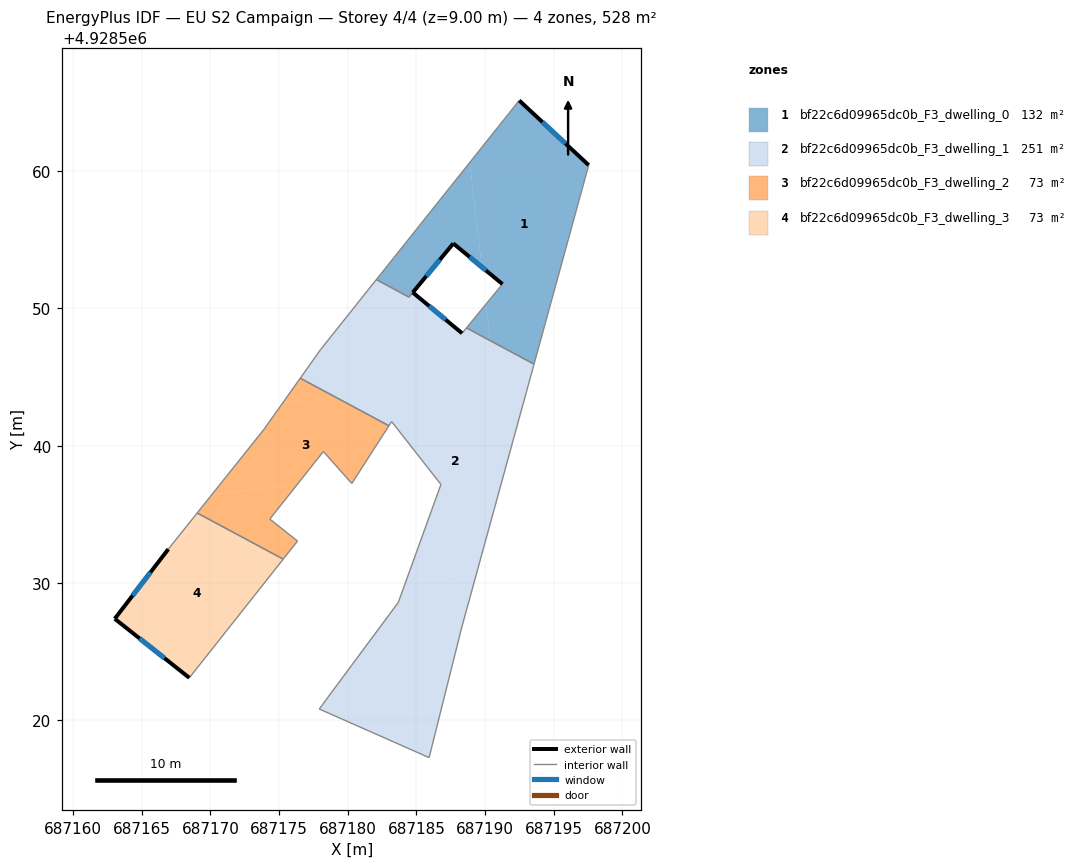
=== STOREY PLAN SPEC (per zone: floor XY polygon, exterior-wall plan segments, windows/doors) ===
zone 1: bf22c6d09965dc0b_F3_dwelling_0  (131.5 m²)
  floor: (687197.55, 4928560.43) (687193.57, 4928545.94) (687190.39, 4928547.64) (687190.08, 4928550.32) (687191.27, 4928551.77) (687189.77, 4928553.01) (687188.89, 4928560.62) (687192.49, 4928565.14)
  floor: (687188.89, 4928560.62) (687189.77, 4928553.01) (687187.69, 4928554.73) (687184.46, 4928550.82) (687182.09, 4928552.09)
  floor: (687190.08, 4928550.32) (687190.39, 4928547.64) (687188.65, 4928548.57)
  exterior wall: (687197.55, 4928560.43) – (687192.49, 4928565.14)  [6.9 m]
    window: (687195.86, 4928562.00) – (687194.18, 4928563.57)  [2.3 m²]
  exterior wall: (687187.69, 4928554.73) – (687191.27, 4928551.77)  [4.6 m]
    window: (687188.88, 4928553.74) – (687190.08, 4928552.75)  [1.5 m²]
  exterior wall: (687184.74, 4928551.16) – (687187.69, 4928554.73)  [4.6 m]
    window: (687185.72, 4928552.35) – (687186.71, 4928553.54)  [1.5 m²]
  interior walls: 6
zone 2: bf22c6d09965dc0b_F3_dwelling_1  (251.3 m²)
  floor: (687188.65, 4928548.57) (687190.39, 4928547.64) (687190.71, 4928544.90) (687179.09, 4928543.55) (687176.55, 4928544.91) (687178.04, 4928547.02) (687182.09, 4928552.09) (687184.46, 4928550.82) (687184.74, 4928551.16) (687188.33, 4928548.19)
  floor: (687189.39, 4928530.71) (687188.31, 4928526.79) (687185.93, 4928517.29) (687177.93, 4928520.83) (687183.69, 4928528.60) (687184.24, 4928530.11)
  floor: (687193.57, 4928545.94) (687193.37, 4928545.20) (687190.71, 4928544.90) (687190.39, 4928547.64)
  floor: (687193.37, 4928545.20) (687189.39, 4928530.71) (687184.24, 4928530.11) (687186.79, 4928537.18) (687183.20, 4928541.76) (687183.00, 4928541.45) (687179.09, 4928543.55)
  exterior wall: (687188.33, 4928548.19) – (687184.74, 4928551.16)  [4.7 m]
    window: (687187.13, 4928549.18) – (687185.94, 4928550.17)  [1.6 m²]
  interior walls: 14
zone 3: bf22c6d09965dc0b_F3_dwelling_2  (72.6 m²)
  floor: (687183.00, 4928541.45) (687180.30, 4928537.25) (687178.23, 4928539.58) (687176.32, 4928537.17) (687170.12, 4928536.45) (687173.88, 4928541.16) (687175.27, 4928543.11) (687179.09, 4928543.55)
  floor: (687179.09, 4928543.55) (687175.27, 4928543.11) (687176.55, 4928544.91)
  floor: (687176.32, 4928537.17) (687174.33, 4928534.66) (687176.35, 4928533.06) (687175.34, 4928531.77) (687175.31, 4928531.74) (687169.04, 4928535.10) (687170.12, 4928536.45)
  interior walls: 10
zone 4: bf22c6d09965dc0b_F3_dwelling_3  (72.6 m²)
  floor: (687175.31, 4928531.74) (687168.47, 4928523.10) (687163.04, 4928527.40) (687166.94, 4928532.47) (687169.04, 4928535.10)
  exterior wall: (687163.04, 4928527.40) – (687168.47, 4928523.10)  [6.9 m]
    window: (687164.85, 4928525.96) – (687166.66, 4928524.53)  [2.3 m²]
  exterior wall: (687166.94, 4928532.47) – (687163.04, 4928527.40)  [6.4 m]
    window: (687165.64, 4928530.78) – (687164.34, 4928529.09)  [2.1 m²]
  interior walls: 3

=== DERIVED (storey summary) ===
Building: EU S2 Campaign
Storey: 4 of 4  (floor level z = 9.00 m)
Storey gross floor area: 528.0 m²
Zones on this storey: 4
  - bf22c6d09965dc0b_F3_dwelling_0: floor 131.5 m²; exterior wall 16.2 m (48.6 m²); 3 window(s) 5.4 m²; WWR 11.1%
  - bf22c6d09965dc0b_F3_dwelling_1: floor 251.3 m²; exterior wall 4.7 m (14.0 m²); 1 window(s) 1.6 m²; WWR 11.1%
  - bf22c6d09965dc0b_F3_dwelling_2: floor 72.6 m²
  - bf22c6d09965dc0b_F3_dwelling_3: floor 72.6 m²; exterior wall 13.3 m (40.0 m²); 2 window(s) 4.4 m²; WWR 11.1%
Zone adjacency (shared interzone walls):
  - bf22c6d09965dc0b_F3_dwelling_0 ↔ bf22c6d09965dc0b_F3_dwelling_1
  - bf22c6d09965dc0b_F3_dwelling_1 ↔ bf22c6d09965dc0b_F3_dwelling_2
  - bf22c6d09965dc0b_F3_dwelling_2 ↔ bf22c6d09965dc0b_F3_dwelling_3